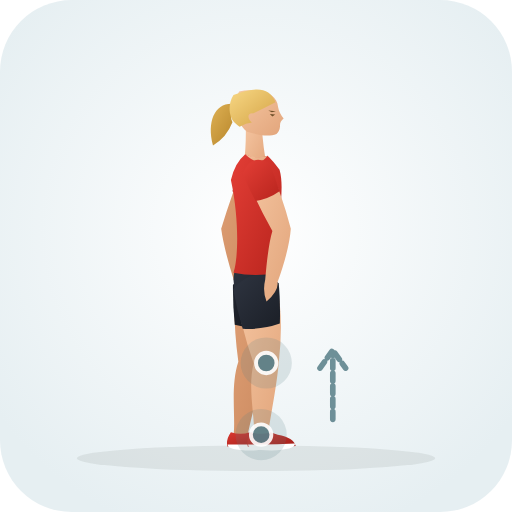
t = 0.00 s
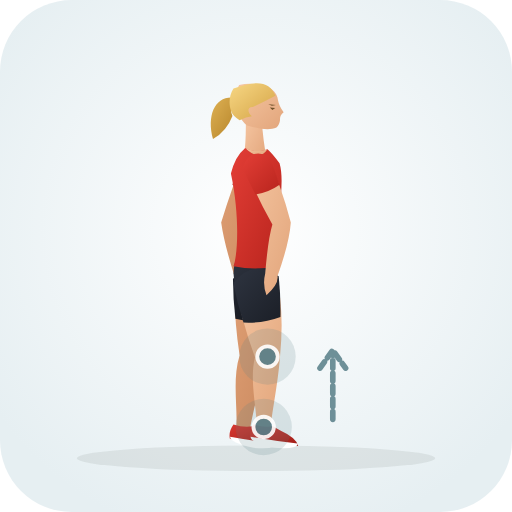
t = 0.38 s
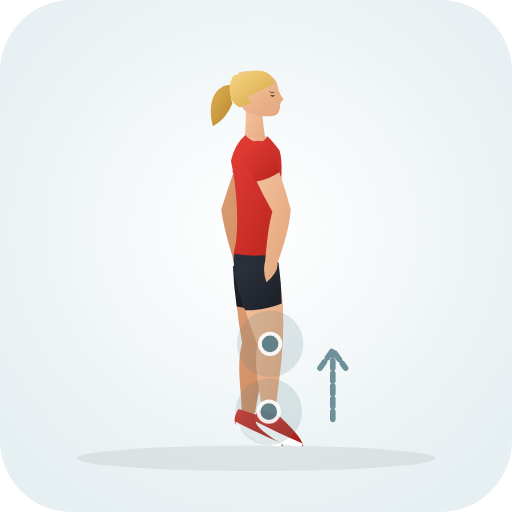
t = 1.13 s
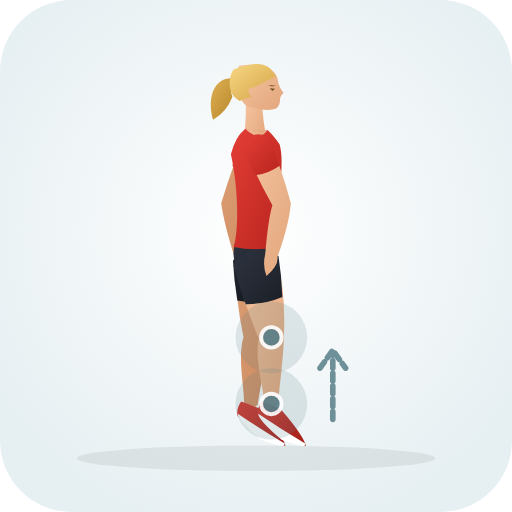
t = 1.50 s
t = 1.88 s: frame unchanged from t = 1.13 s, image omitted
t = 2.63 s: frame unchanged from t = 0.38 s, image omitted

The animated SVG that drew these frames (rendered in a browser with its animation timeline set to each time). Animation: 30 SMIL elements (animate=30); one cycle of 3.00 s, repeats indefinitely.

<svg xmlns="http://www.w3.org/2000/svg" viewBox="0 0 200 200" role="img" aria-label="Assisted Knee Counter Rotation (Knee · Mobility)">
  <defs>
    <radialGradient id="bg" cx="50%" cy="45%" r="62%"><stop offset="0%" stop-color="#ffffff" /><stop offset="100%" stop-color="#e6eff2" /></radialGradient>
    <linearGradient id="skin" x1="0%" y1="0%" x2="100%" y2="100%"><stop offset="0%" stop-color="#f6c7a3" /><stop offset="100%" stop-color="#e2a57b" /></linearGradient>
    <linearGradient id="skinBack" x1="0%" y1="0%" x2="100%" y2="100%"><stop offset="0%" stop-color="#df9f74" /><stop offset="100%" stop-color="#c9885e" /></linearGradient>
    <linearGradient id="shirt" x1="0%" y1="0%" x2="100%" y2="100%"><stop offset="0%" stop-color="#e33e36" /><stop offset="100%" stop-color="#b8241d" /></linearGradient>
    <linearGradient id="shirtBack" x1="0%" y1="0%" x2="100%" y2="100%"><stop offset="0%" stop-color="#ba261f" /><stop offset="100%" stop-color="#911914" /></linearGradient>
    <linearGradient id="shorts" x1="0%" y1="0%" x2="100%" y2="100%"><stop offset="0%" stop-color="#2e3440" /><stop offset="100%" stop-color="#1b1f27" /></linearGradient>
    <linearGradient id="shortsBack" x1="0%" y1="0%" x2="100%" y2="100%"><stop offset="0%" stop-color="#212630" /><stop offset="100%" stop-color="#13161c" /></linearGradient>
    <linearGradient id="hair" x1="0%" y1="0%" x2="100%" y2="100%"><stop offset="0%" stop-color="#f7d784" /><stop offset="100%" stop-color="#d4a345" /></linearGradient>
    <linearGradient id="hairBack" x1="0%" y1="0%" x2="100%" y2="100%"><stop offset="0%" stop-color="#deb154" /><stop offset="100%" stop-color="#b58328" /></linearGradient>
    <linearGradient id="shoe" x1="0%" y1="0%" x2="100%" y2="100%"><stop offset="0%" stop-color="#d93830" /><stop offset="100%" stop-color="#9e1e18" /></linearGradient>
  </defs>
  <rect width="200" height="200" rx="28" fill="url(#bg)" />
  <ellipse cx="100" cy="179.0" rx="70" ry="5" fill="#1b2520" fill-opacity="0.08" />
  
  <g>
    <path d="M 91.8 111.3 Q 90.9 125.1 93.1 141.3 C 90.0 150.4 92.0 162.7 91.3 169.4 Q 93.5 173.0 96.7 170.2 C 98.0 163.5 101.3 152.0 102.9 142.3 Q 108.2 126.2 108.2 112.3 Q 100.5 104.4 91.8 111.3 Z" fill="url(#skinBack)"><animate attributeName="d" values="M 91.8 111.3 Q 90.9 125.1 93.1 141.3 C 90.0 150.4 92.0 162.7 91.3 169.4 Q 93.5 173.0 96.7 170.2 C 98.0 163.5 101.3 152.0 102.9 142.3 Q 108.2 126.2 108.2 112.3 Q 100.5 104.4 91.8 111.3 Z;M 91.8 101.8 Q 91.8 115.6 95.1 131.6 C 92.7 140.1 95.5 151.3 95.3 157.6 Q 97.8 161.0 100.7 158.0 C 101.5 151.8 104.0 141.0 104.9 132.0 Q 109.1 115.6 108.2 101.8 Q 100.0 94.4 91.8 101.8 Z;M 91.8 111.3 Q 90.9 125.1 93.1 141.3 C 90.0 150.4 92.0 162.7 91.3 169.4 Q 93.5 173.0 96.7 170.2 C 98.0 163.5 101.3 152.0 102.9 142.3 Q 108.2 126.2 108.2 112.3 Q 100.5 104.4 91.8 111.3 Z" dur="3.0s" repeatCount="indefinite" /></path>
    <path d="M 91.0 111.2 Q 90.9 119.0 91.7 126.9 Q 98.9 128.9 106.2 127.9 Q 108.1 120.2 109.0 112.4 Q 100.6 103.3 91.0 111.2 Z" fill="url(#shortsBack)"><animate attributeName="d" values="M 91.0 111.2 Q 90.9 119.0 91.7 126.9 Q 98.9 128.9 106.2 127.9 Q 108.1 120.2 109.0 112.4 Q 100.6 103.3 91.0 111.2 Z;M 91.0 101.8 Q 91.4 109.6 92.7 117.4 Q 100.0 118.9 107.3 117.4 Q 108.6 109.6 109.0 101.8 Q 100.0 93.3 91.0 101.8 Z;M 91.0 111.2 Q 90.9 119.0 91.7 126.9 Q 98.9 128.9 106.2 127.9 Q 108.1 120.2 109.0 112.4 Q 100.6 103.3 91.0 111.2 Z" dur="3.0s" repeatCount="indefinite" /></path>
    <path d="M 90.2 168.8 Q 88.2 171.6 88.8 174.4 Q 97.5 175.0 107.5 174.2 Q 106.8 171.0 100.5 169.8 L 97.6 168.8 Q 94.0 170.1 90.2 168.8 Z" fill="url(#shoe)"><animate attributeName="d" values="M 90.2 168.8 Q 88.2 171.6 88.8 174.4 Q 97.5 175.0 107.5 174.2 Q 106.8 171.0 100.5 169.8 L 97.6 168.8 Q 94.0 170.1 90.2 168.8 Z;M 94.2 156.8 Q 92.2 159.6 92.8 162.4 Q 101.5 170.8 111.5 174.2 Q 110.8 171.0 104.5 163.2 L 101.6 159.8 Q 98.0 158.1 94.2 156.8 Z;M 90.2 168.8 Q 88.2 171.6 88.8 174.4 Q 97.5 175.0 107.5 174.2 Q 106.8 171.0 100.5 169.8 L 97.6 168.8 Q 94.0 170.1 90.2 168.8 Z" dur="3.0s" repeatCount="indefinite" /></path>
    <path d="M 88.9 173.6 Q 98.0 173.8 107.2 173.2 Q 107.8 175.6 98.0 176.0 Q 88.7 175.8 88.9 173.6 Z" fill="#ffffff"><animate attributeName="d" values="M 88.9 173.6 Q 98.0 173.8 107.2 173.2 Q 107.8 175.6 98.0 176.0 Q 88.7 175.8 88.9 173.6 Z;M 92.9 161.6 Q 102.0 167.8 111.2 173.2 Q 111.8 175.6 102.0 171.8 Q 92.7 163.8 92.9 161.6 Z;M 88.9 173.6 Q 98.0 173.8 107.2 173.2 Q 107.8 175.6 98.0 176.0 Q 88.7 175.8 88.9 173.6 Z" dur="3.0s" repeatCount="indefinite" /></path>
    <path d="M 95.5 63.9 Q 90.8 74.9 86.4 89.4 Q 87.5 97.4 91.6 110.3 Q 92.2 114.7 95.3 117.9 Q 98.2 112.2 96.4 109.3 Q 95.8 95.7 93.6 90.2 Q 100.6 79.0 104.5 67.7 Q 102.0 61.1 95.5 63.9 Z" fill="url(#skinBack)"><animate attributeName="d" values="M 95.5 63.9 Q 90.8 74.9 86.4 89.4 Q 87.5 97.4 91.6 110.3 Q 92.2 114.7 95.3 117.9 Q 98.2 112.2 96.4 109.3 Q 95.8 95.7 93.6 90.2 Q 100.6 79.0 104.5 67.7 Q 102.0 61.1 95.5 63.9 Z;M 95.5 53.9 Q 90.8 64.9 86.4 79.4 Q 87.5 87.4 91.6 100.3 Q 92.2 104.7 95.3 107.9 Q 98.2 102.2 96.4 99.3 Q 95.8 85.7 93.6 80.2 Q 100.6 69.0 104.5 57.7 Q 102.0 51.1 95.5 53.9 Z;M 95.5 63.9 Q 90.8 74.9 86.4 89.4 Q 87.5 97.4 91.6 110.3 Q 92.2 114.7 95.3 117.9 Q 98.2 112.2 96.4 109.3 Q 95.8 95.7 93.6 90.2 Q 100.6 79.0 104.5 67.7 Q 102.0 61.1 95.5 63.9 Z" dur="3.0s" repeatCount="indefinite" /></path>
    <path d="M 94.8 63.6 Q 92.6 69.0 90.8 74.7 Q 95.0 77.7 100.2 78.5 Q 102.9 73.4 105.2 68.0 Q 102.5 59.9 94.8 63.6 Z" fill="url(#shirtBack)"><animate attributeName="d" values="M 94.8 63.6 Q 92.6 69.0 90.8 74.7 Q 95.0 77.7 100.2 78.5 Q 102.9 73.4 105.2 68.0 Q 102.5 59.9 94.8 63.6 Z;M 94.8 53.6 Q 92.6 59.0 90.8 64.7 Q 95.0 67.7 100.2 68.5 Q 102.9 63.4 105.2 58.0 Q 102.5 49.9 94.8 53.6 Z;M 94.8 63.6 Q 92.6 69.0 90.8 74.7 Q 95.0 77.7 100.2 78.5 Q 102.9 73.4 105.2 68.0 Q 102.5 59.9 94.8 63.6 Z" dur="3.0s" repeatCount="indefinite" /></path>
    <path d="M 92.5 40.8 C 84.5 39.1 80.5 46.8 83.2 56.8 Q 88.5 53.8 90.8 47.8 C 89.5 44.8 90.5 42.3 92.5 40.8 Z" fill="url(#hairBack)"><animate attributeName="d" values="M 92.5 40.8 C 84.5 39.1 80.5 46.8 83.2 56.8 Q 88.5 53.8 90.8 47.8 C 89.5 44.8 90.5 42.3 92.5 40.8 Z;M 92.5 30.8 C 84.5 29.1 80.5 36.8 83.2 46.8 Q 88.5 43.8 90.8 37.8 C 89.5 34.8 90.5 32.3 92.5 30.8 Z;M 92.5 40.8 C 84.5 39.1 80.5 46.8 83.2 56.8 Q 88.5 53.8 90.8 47.8 C 89.5 44.8 90.5 42.3 92.5 40.8 Z" dur="3.0s" repeatCount="indefinite" /></path>
    <path d="M 96.0 48.3 Q 96.2 57.8 95.2 64.3 Q 100.0 67.0 104.2 64.6 Q 102.8 58.0 102.2 48.8 Q 99.5 46.8 96.0 48.3 Z" fill="url(#skin)"><animate attributeName="d" values="M 96.0 48.3 Q 96.2 57.8 95.2 64.3 Q 100.0 67.0 104.2 64.6 Q 102.8 58.0 102.2 48.8 Q 99.5 46.8 96.0 48.3 Z;M 96.0 38.3 Q 96.2 47.8 95.2 54.3 Q 100.0 57.0 104.2 54.6 Q 102.8 48.0 102.2 38.8 Q 99.5 36.8 96.0 38.3 Z;M 96.0 48.3 Q 96.2 57.8 95.2 64.3 Q 100.0 67.0 104.2 64.6 Q 102.8 58.0 102.2 48.8 Q 99.5 46.8 96.0 48.3 Z" dur="3.0s" repeatCount="indefinite" /></path>
    <path d="M 99.0 35.3 C 105.0 35.3 108.4 38.3 108.6 41.7 Q 109.0 44.1 110.8 46.3 Q 109.2 47.5 109.4 49.3 Q 109.2 51.3 108.0 52.3 C 105.2 53.5 101.5 52.9 96.5 51.5 C 92.4 48.3 90.6 40.8 93.4 35.7 Q 96.2 35.1 99.0 35.3 Z" fill="url(#skin)"><animate attributeName="d" values="M 99.0 35.3 C 105.0 35.3 108.4 38.3 108.6 41.7 Q 109.0 44.1 110.8 46.3 Q 109.2 47.5 109.4 49.3 Q 109.2 51.3 108.0 52.3 C 105.2 53.5 101.5 52.9 96.5 51.5 C 92.4 48.3 90.6 40.8 93.4 35.7 Q 96.2 35.1 99.0 35.3 Z;M 99.0 25.3 C 105.0 25.3 108.4 28.3 108.6 31.7 Q 109.0 34.1 110.8 36.3 Q 109.2 37.5 109.4 39.3 Q 109.2 41.3 108.0 42.3 C 105.2 43.5 101.5 42.9 96.5 41.5 C 92.4 38.3 90.6 30.8 93.4 25.7 Q 96.2 25.1 99.0 25.3 Z;M 99.0 35.3 C 105.0 35.3 108.4 38.3 108.6 41.7 Q 109.0 44.1 110.8 46.3 Q 109.2 47.5 109.4 49.3 Q 109.2 51.3 108.0 52.3 C 105.2 53.5 101.5 52.9 96.5 51.5 C 92.4 48.3 90.6 40.8 93.4 35.7 Q 96.2 35.1 99.0 35.3 Z" dur="3.0s" repeatCount="indefinite" /></path>
    <path d="M 107.6 39.9 C 105.2 34.3 100.5 33.7 91.2 37.1 C 88.8 40.8 89.5 45.8 91.5 47.8 Q 92.5 48.8 93.6 49.5 Q 96.2 48.1 98.4 47.9 C 96.4 46.1 96.7 44.1 98.8 44.3 Q 103.4 42.1 107.6 39.9 Z" fill="url(#hair)"><animate attributeName="d" values="M 107.6 39.9 C 105.2 34.3 100.5 33.7 91.2 37.1 C 88.8 40.8 89.5 45.8 91.5 47.8 Q 92.5 48.8 93.6 49.5 Q 96.2 48.1 98.4 47.9 C 96.4 46.1 96.7 44.1 98.8 44.3 Q 103.4 42.1 107.6 39.9 Z;M 107.6 29.9 C 105.2 24.3 100.5 23.7 91.2 27.1 C 88.8 30.8 89.5 35.8 91.5 37.8 Q 92.5 38.8 93.6 39.5 Q 96.2 38.1 98.4 37.9 C 96.4 36.1 96.7 34.1 98.8 34.3 Q 103.4 32.1 107.6 29.9 Z;M 107.6 39.9 C 105.2 34.3 100.5 33.7 91.2 37.1 C 88.8 40.8 89.5 45.8 91.5 47.8 Q 92.5 48.8 93.6 49.5 Q 96.2 48.1 98.4 47.9 C 96.4 46.1 96.7 44.1 98.8 44.3 Q 103.4 42.1 107.6 39.9 Z" dur="3.0s" repeatCount="indefinite" /></path>
    <path d="M 105.4 44.5 L 107.5 44.7 L 106.4 45.5 Z M 104.8 43.2 L 107.8 43.5 L 106.2 43.8 Z" fill="#6e4f28"><animate attributeName="d" values="M 105.4 44.5 L 107.5 44.7 L 106.4 45.5 Z M 104.8 43.2 L 107.8 43.5 L 106.2 43.8 Z;M 105.4 34.5 L 107.5 34.7 L 106.4 35.5 Z M 104.8 33.2 L 107.8 33.5 L 106.2 33.8 Z;M 105.4 44.5 L 107.5 44.7 L 106.4 45.5 Z M 104.8 43.2 L 107.8 43.5 L 106.2 43.8 Z" dur="3.0s" repeatCount="indefinite" /></path>
    <path d="M 92.8 102.3 Q 88.6 111.8 95.5 120.0 Q 100.0 121.5 104.5 120.0 Q 108.2 111.8 107.4 102.3 Z" fill="url(#shorts)"><animate attributeName="d" values="M 92.8 102.3 Q 88.6 111.8 95.5 120.0 Q 100.0 121.5 104.5 120.0 Q 108.2 111.8 107.4 102.3 Z;M 92.8 92.3 Q 88.6 101.8 95.5 110.0 Q 100.0 111.5 104.5 110.0 Q 108.2 101.8 107.4 92.3 Z;M 92.8 102.3 Q 88.6 111.8 95.5 120.0 Q 100.0 121.5 104.5 120.0 Q 108.2 111.8 107.4 102.3 Z" dur="3.0s" repeatCount="indefinite" /></path>
    <path d="M 95.8 60.3 Q 91.8 63.6 90.2 70.3 C 93.8 87.2 92.8 102.3 91.2 106.5 Q 100.0 108.3 108.2 106.5 C 107.8 88.2 111.6 74.3 109.2 66.3 Q 106.5 62.6 104.5 60.8 Q 100.0 62.6 95.8 60.3 Z" fill="url(#shirt)"><animate attributeName="d" values="M 95.8 60.3 Q 91.8 63.6 90.2 70.3 C 93.8 87.2 92.8 102.3 91.2 106.5 Q 100.0 108.3 108.2 106.5 C 107.8 88.2 111.6 74.3 109.2 66.3 Q 106.5 62.6 104.5 60.8 Q 100.0 62.6 95.8 60.3 Z;M 95.8 50.3 Q 91.8 53.6 90.2 60.3 C 93.8 77.2 92.8 92.3 91.2 96.5 Q 100.0 98.3 108.2 96.5 C 107.8 78.2 111.6 64.3 109.2 56.3 Q 106.5 52.6 104.5 50.8 Q 100.0 52.6 95.8 50.3 Z;M 95.8 60.3 Q 91.8 63.6 90.2 70.3 C 93.8 87.2 92.8 102.3 91.2 106.5 Q 100.0 108.3 108.2 106.5 C 107.8 88.2 111.6 74.3 109.2 66.3 Q 106.5 62.6 104.5 60.8 Q 100.0 62.6 95.8 60.3 Z" dur="3.0s" repeatCount="indefinite" /></path>
    <path d="M 95.8 60.3 Q 101.2 65.6 104.5 60.8 Q 100.0 62.3 95.8 60.3 Z" fill="url(#skin)"><animate attributeName="d" values="M 95.8 60.3 Q 101.2 65.6 104.5 60.8 Q 100.0 62.3 95.8 60.3 Z;M 95.8 50.3 Q 101.2 55.6 104.5 50.8 Q 100.0 52.3 95.8 50.3 Z;M 95.8 60.3 Q 101.2 65.6 104.5 60.8 Q 100.0 62.3 95.8 60.3 Z" dur="3.0s" repeatCount="indefinite" /></path>
    <path d="M 91.9 112.9 Q 93.7 126.7 99.1 142.0 C 96.7 150.8 99.5 162.9 99.3 169.6 Q 101.8 173.0 104.7 170.0 C 105.5 163.3 108.0 151.7 108.9 141.6 Q 110.9 124.4 108.1 110.7 Q 99.0 104.5 91.9 112.9 Z" fill="url(#skin)"><animate attributeName="d" values="M 91.9 112.9 Q 93.7 126.7 99.1 142.0 C 96.7 150.8 99.5 162.9 99.3 169.6 Q 101.8 173.0 104.7 170.0 C 105.5 163.3 108.0 151.7 108.9 141.6 Q 110.9 124.4 108.1 110.7 Q 99.0 104.5 91.9 112.9 Z;M 92.0 103.4 Q 94.7 117.2 101.1 132.3 C 99.3 140.6 103.0 151.6 103.3 157.8 Q 106.0 161.0 108.7 157.8 C 109.0 151.6 110.7 140.6 110.9 131.3 Q 111.7 113.8 108.0 100.2 Q 98.6 94.6 92.0 103.4 Z;M 91.9 112.9 Q 93.7 126.7 99.1 142.0 C 96.7 150.8 99.5 162.9 99.3 169.6 Q 101.8 173.0 104.7 170.0 C 105.5 163.3 108.0 151.7 108.9 141.6 Q 110.9 124.4 108.1 110.7 Q 99.0 104.5 91.9 112.9 Z" dur="3.0s" repeatCount="indefinite" /></path>
    <path d="M 91.1 113.0 Q 92.5 120.7 94.8 128.4 Q 102.3 128.9 109.3 126.4 Q 109.6 118.5 108.9 110.6 Q 98.9 103.3 91.1 113.0 Z" fill="url(#shorts)"><animate attributeName="d" values="M 91.1 113.0 Q 92.5 120.7 94.8 128.4 Q 102.3 128.9 109.3 126.4 Q 109.6 118.5 108.9 110.6 Q 98.9 103.3 91.1 113.0 Z;M 91.2 103.6 Q 93.1 111.3 96.0 118.8 Q 103.4 118.9 110.3 116.0 Q 110.0 107.9 108.8 100.0 Q 98.3 93.4 91.2 103.6 Z;M 91.1 113.0 Q 92.5 120.7 94.8 128.4 Q 102.3 128.9 109.3 126.4 Q 109.6 118.5 108.9 110.6 Q 98.9 103.3 91.1 113.0 Z" dur="3.0s" repeatCount="indefinite" /></path>
    <path d="M 98.2 168.8 Q 96.2 171.6 96.8 174.4 Q 105.5 175.0 115.5 174.2 Q 114.8 171.0 108.5 169.8 L 105.6 168.8 Q 102.0 170.1 98.2 168.8 Z" fill="url(#shoe)"><animate attributeName="d" values="M 98.2 168.8 Q 96.2 171.6 96.8 174.4 Q 105.5 175.0 115.5 174.2 Q 114.8 171.0 108.5 169.8 L 105.6 168.8 Q 102.0 170.1 98.2 168.8 Z;M 102.2 156.8 Q 100.2 159.6 100.8 162.4 Q 109.5 170.8 119.5 174.2 Q 118.8 171.0 112.5 163.2 L 109.6 159.8 Q 106.0 158.1 102.2 156.8 Z;M 98.2 168.8 Q 96.2 171.6 96.8 174.4 Q 105.5 175.0 115.5 174.2 Q 114.8 171.0 108.5 169.8 L 105.6 168.8 Q 102.0 170.1 98.2 168.8 Z" dur="3.0s" repeatCount="indefinite" /></path>
    <path d="M 96.9 173.6 Q 106.0 173.8 115.2 173.2 Q 115.8 175.6 106.0 176.0 Q 96.7 175.8 96.9 173.6 Z" fill="#ffffff"><animate attributeName="d" values="M 96.9 173.6 Q 106.0 173.8 115.2 173.2 Q 115.8 175.6 106.0 176.0 Q 96.7 175.8 96.9 173.6 Z;M 100.9 161.6 Q 110.0 167.8 119.2 173.2 Q 119.8 175.6 110.0 171.8 Q 100.7 163.8 100.9 161.6 Z;M 96.9 173.6 Q 106.0 173.8 115.2 173.2 Q 115.8 175.6 106.0 176.0 Q 96.7 175.8 96.9 173.6 Z" dur="3.0s" repeatCount="indefinite" /></path>
    <path d="M 95.5 67.7 Q 100.0 78.8 106.4 90.2 Q 104.7 95.8 103.6 109.3 Q 102.5 113.7 104.1 117.8 Q 108.9 113.6 108.4 110.3 Q 113.0 97.5 113.6 89.4 Q 109.8 74.7 104.5 63.9 Q 98.0 61.1 95.5 67.7 Z" fill="url(#skin)"><animate attributeName="d" values="M 95.5 67.7 Q 100.0 78.8 106.4 90.2 Q 104.7 95.8 103.6 109.3 Q 102.5 113.7 104.1 117.8 Q 108.9 113.6 108.4 110.3 Q 113.0 97.5 113.6 89.4 Q 109.8 74.7 104.5 63.9 Q 98.0 61.1 95.5 67.7 Z;M 95.5 57.7 Q 100.0 68.8 106.4 80.2 Q 104.7 85.8 103.6 99.3 Q 102.5 103.7 104.1 107.8 Q 108.9 103.6 108.4 100.3 Q 113.0 87.5 113.6 79.4 Q 109.8 64.7 104.5 53.9 Q 98.0 51.1 95.5 57.7 Z;M 95.5 67.7 Q 100.0 78.8 106.4 90.2 Q 104.7 95.8 103.6 109.3 Q 102.5 113.7 104.1 117.8 Q 108.9 113.6 108.4 110.3 Q 113.0 97.5 113.6 89.4 Q 109.8 74.7 104.5 63.9 Q 98.0 61.1 95.5 67.7 Z" dur="3.0s" repeatCount="indefinite" /></path>
    <path d="M 94.8 68.0 Q 97.1 73.4 99.8 78.5 Q 105.0 77.7 109.2 74.7 Q 107.4 69.0 105.2 63.6 Q 97.5 59.9 94.8 68.0 Z" fill="url(#shirt)"><animate attributeName="d" values="M 94.8 68.0 Q 97.1 73.4 99.8 78.5 Q 105.0 77.7 109.2 74.7 Q 107.4 69.0 105.2 63.6 Q 97.5 59.9 94.8 68.0 Z;M 94.8 58.0 Q 97.1 63.4 99.8 68.5 Q 105.0 67.7 109.2 64.7 Q 107.4 59.0 105.2 53.6 Q 97.5 49.9 94.8 58.0 Z;M 94.8 68.0 Q 97.1 73.4 99.8 78.5 Q 105.0 77.7 109.2 74.7 Q 107.4 69.0 105.2 63.6 Q 97.5 59.9 94.8 68.0 Z" dur="3.0s" repeatCount="indefinite" /></path>
  </g>
  <circle cx="102.0" cy="169.8" r="12" fill="#587e88" fill-opacity="0.18"><animate attributeName="cx" values="102.0;106.0;102.0" dur="3.0s" repeatCount="indefinite" /><animate attributeName="cy" values="169.8;157.8;169.8" dur="3.0s" repeatCount="indefinite" /><animate attributeName="r" values="10;14;10" dur="3.0s" repeatCount="indefinite" /></circle><circle cx="102.0" cy="169.8" r="4" fill="#587e88" stroke="#ffffff" stroke-width="1.5" opacity="0.9"><animate attributeName="cx" values="102.0;106.0;102.0" dur="3.0s" repeatCount="indefinite" /><animate attributeName="cy" values="169.8;157.8;169.8" dur="3.0s" repeatCount="indefinite" /></circle><circle cx="104.0" cy="141.8" r="12" fill="#587e88" fill-opacity="0.18"><animate attributeName="cx" values="104.0;106.0;104.0" dur="3.0s" repeatCount="indefinite" /><animate attributeName="cy" values="141.8;131.8;141.8" dur="3.0s" repeatCount="indefinite" /><animate attributeName="r" values="10;14;10" dur="3.0s" repeatCount="indefinite" /></circle><circle cx="104.0" cy="141.8" r="4" fill="#587e88" stroke="#ffffff" stroke-width="1.5" opacity="0.9"><animate attributeName="cx" values="104.0;106.0;104.0" dur="3.0s" repeatCount="indefinite" /><animate attributeName="cy" values="141.8;131.8;141.8" dur="3.0s" repeatCount="indefinite" /></circle>
  <path d="M130 168 L130 142 M125 148 L130 141 L135 148" transform="translate(0 -4.2)" fill="none" stroke="#587e88" stroke-width="2.2" stroke-linecap="round" stroke-linejoin="round" stroke-dasharray="3 2" opacity="0.85" />
</svg>
